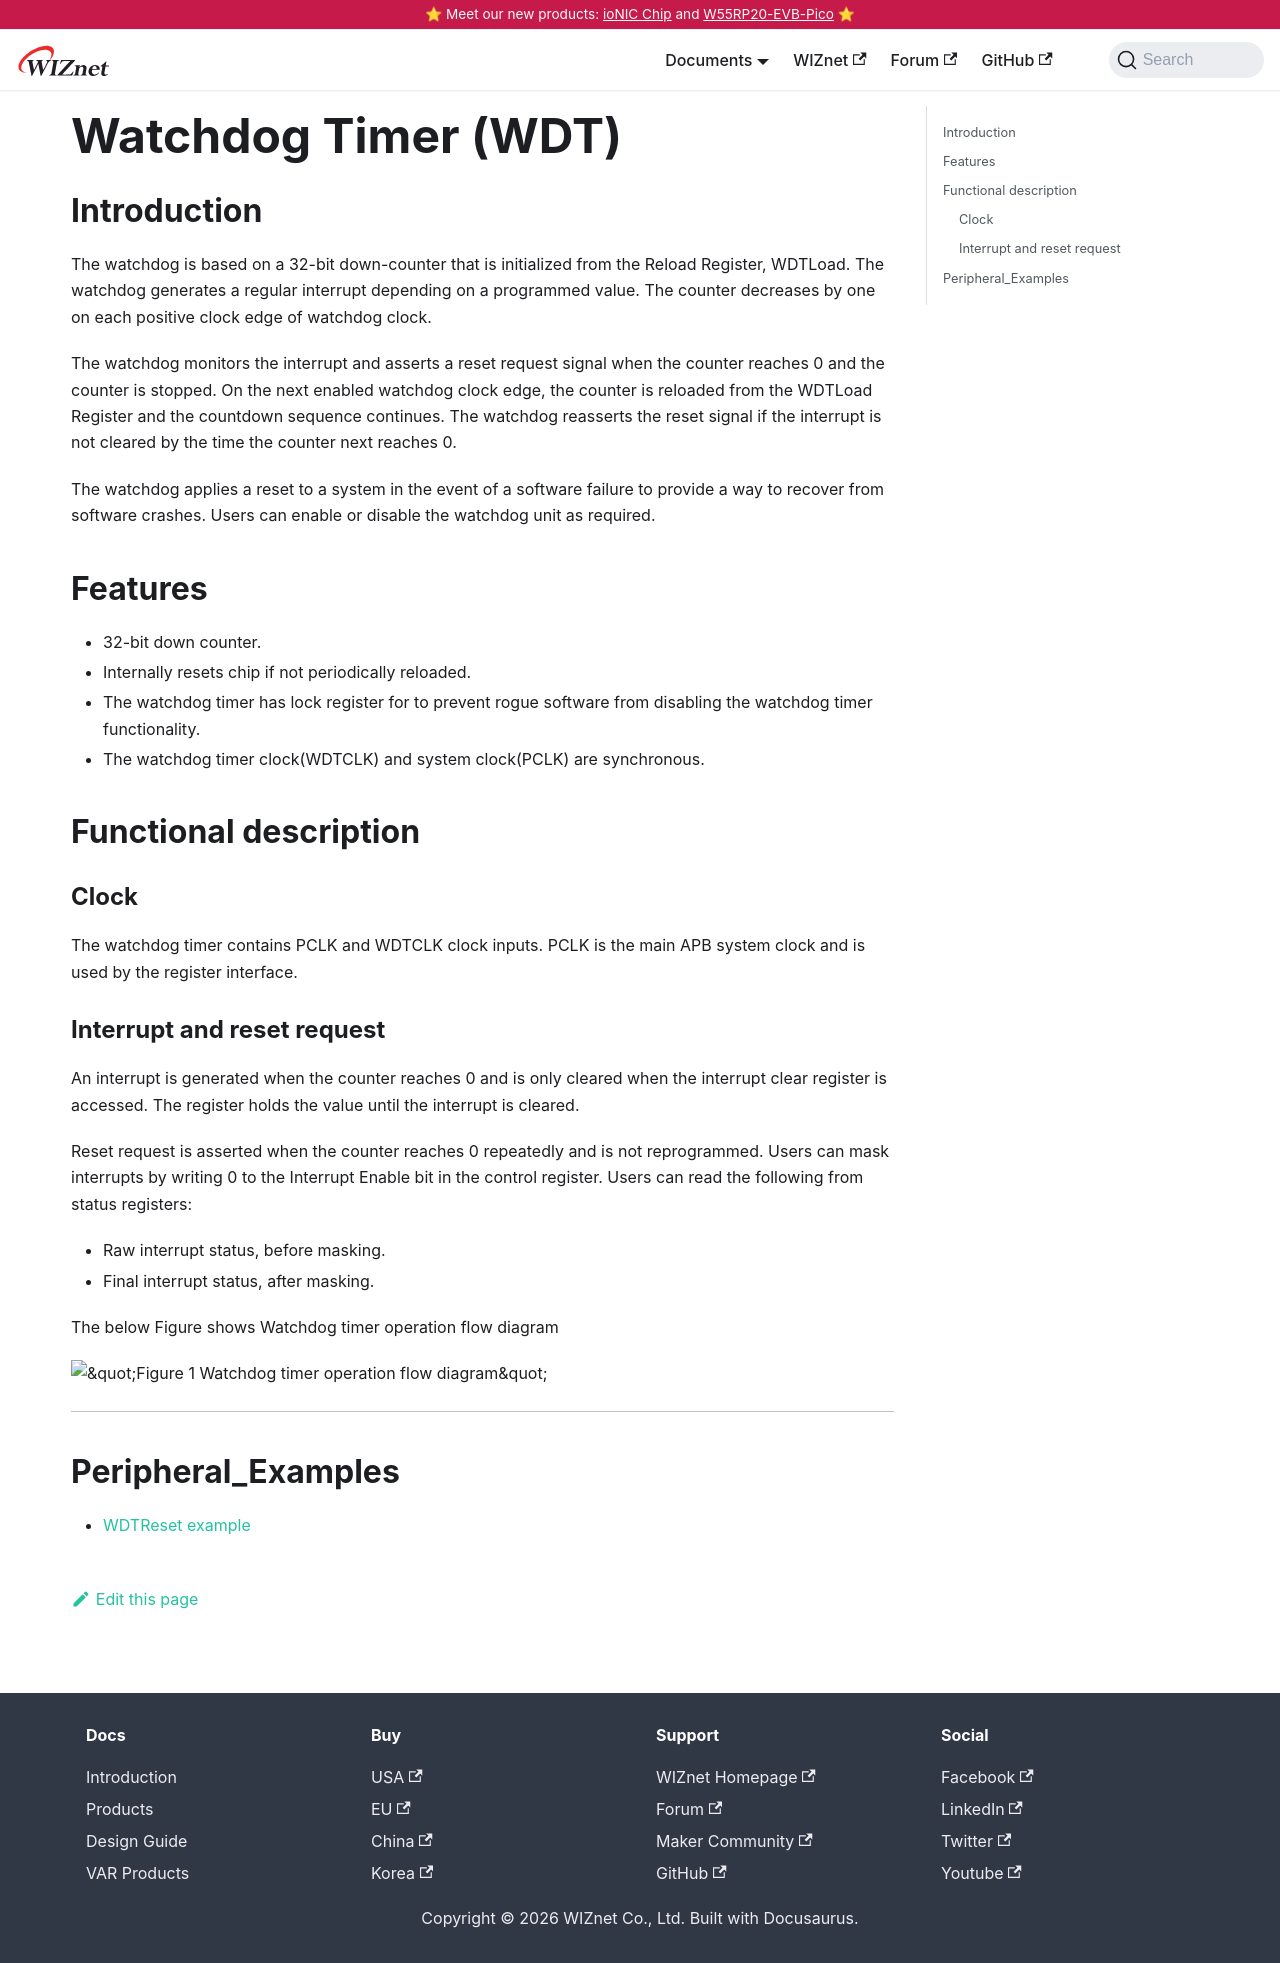

repository: Wiznet/document_framework · page: Product/Chip/MCU/W7500/Peripherals-internal/wdt.html · generator: docusaurus

---
id: wdt
title: Watchdog Timer (WDT)
date: 2020-04-03
---

## Introduction

The watchdog is based on a 32-bit down-counter that is initialized from the Reload Register, WDTLoad. The watchdog generates a regular interrupt depending on a programmed value. The counter decreases by one on each positive clock edge of watchdog clock.

The watchdog monitors the interrupt and asserts a reset request signal when the counter reaches 0 and the counter is stopped. On the next enabled watchdog clock edge, the counter is reloaded from the WDTLoad Register and the countdown sequence continues. The watchdog reasserts the reset signal if the interrupt is not cleared by the time the counter next reaches 0.
 
The watchdog applies a reset to a system in the event of a software failure to provide a way to recover from software crashes. Users can enable or disable the watchdog unit as required.


## Features 

  * 32-bit down counter.
  *	Internally resets chip if not periodically reloaded.
  *	The watchdog timer has lock register for to prevent rogue software from disabling the watchdog timer functionality.
  *	The watchdog timer clock(WDTCLK) and system clock(PCLK) are synchronous.


## Functional description

### Clock

The watchdog timer contains PCLK and WDTCLK clock inputs. 
PCLK is the main APB system clock and is used by the register interface.

### Interrupt and reset request

An interrupt is generated when the counter reaches 0 and is only cleared when the interrupt clear register is accessed.
The register holds the value until the interrupt is cleared.

Reset request is asserted when the counter reaches 0 repeatedly and is not reprogrammed.
Users can mask interrupts by writing 0 to the Interrupt Enable bit in the control register. Users can read the following from status registers:

-	Raw interrupt status, before masking.
-	Final interrupt status, after masking.

The below Figure shows Watchdog timer operation flow diagram

!["Figure 1 Watchdog timer operation flow diagram"](/img/products/w7500p/peripheral/watchdog_timer_operation_flow_diagram.jpg)

------------------------------

## Peripheral_Examples
- [WDTReset example](wdtreset.md)
